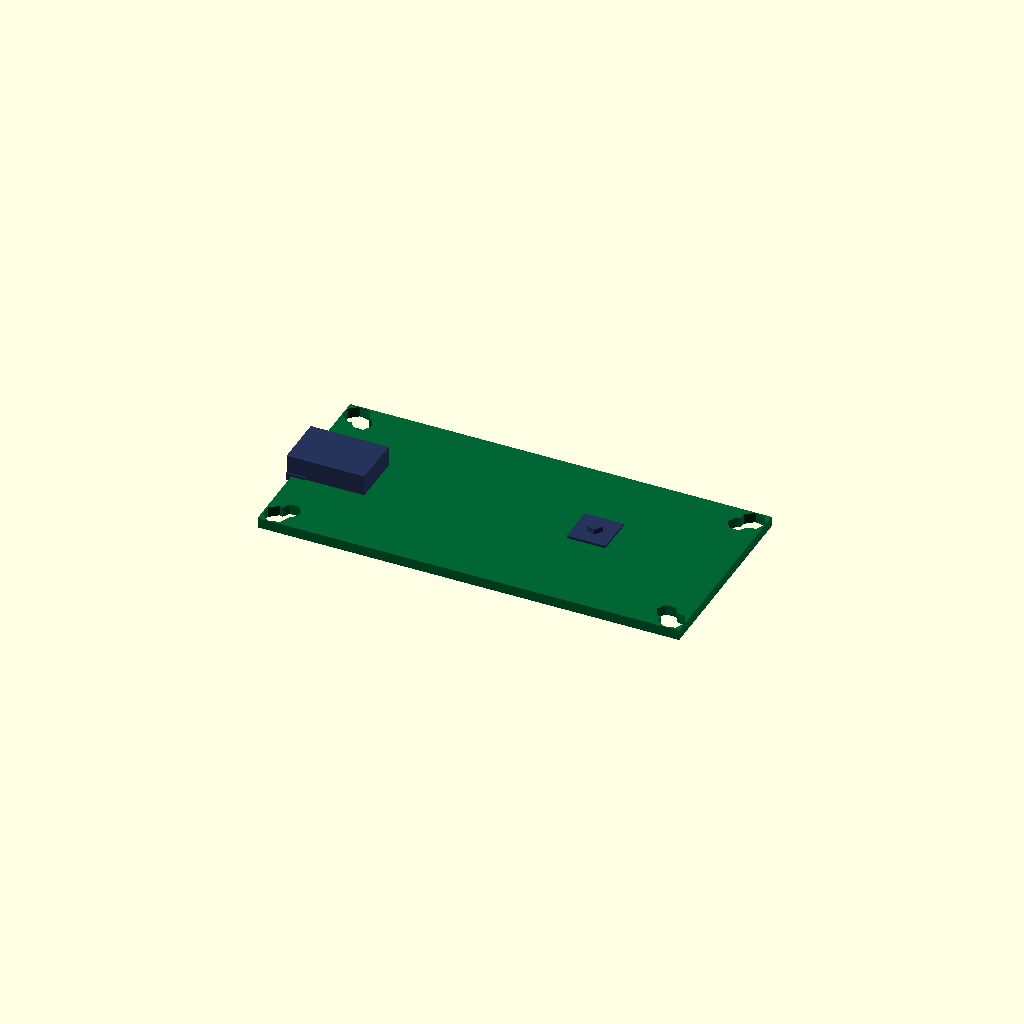
Cell 1: rendered with the file's own defaults.
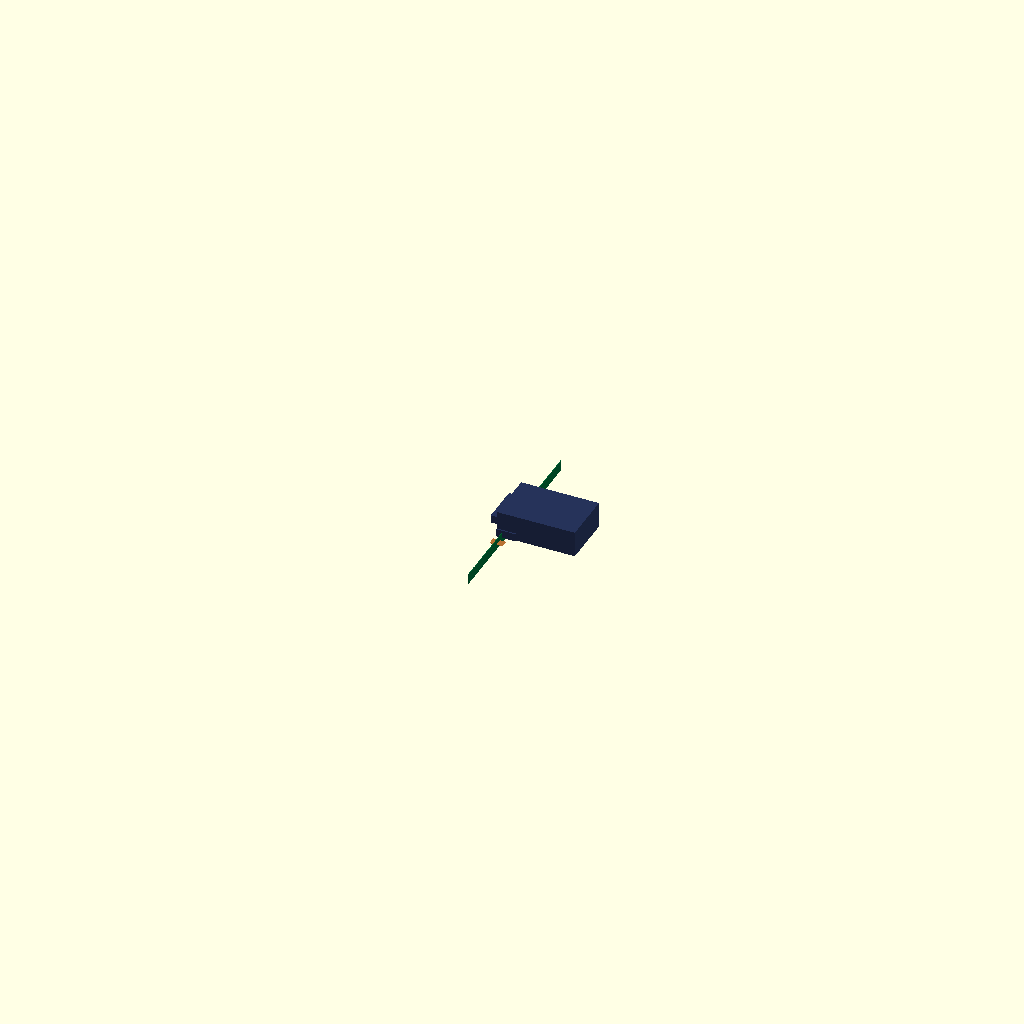
Cell 2 — board_L set to 0.1, the other parameters unchanged.
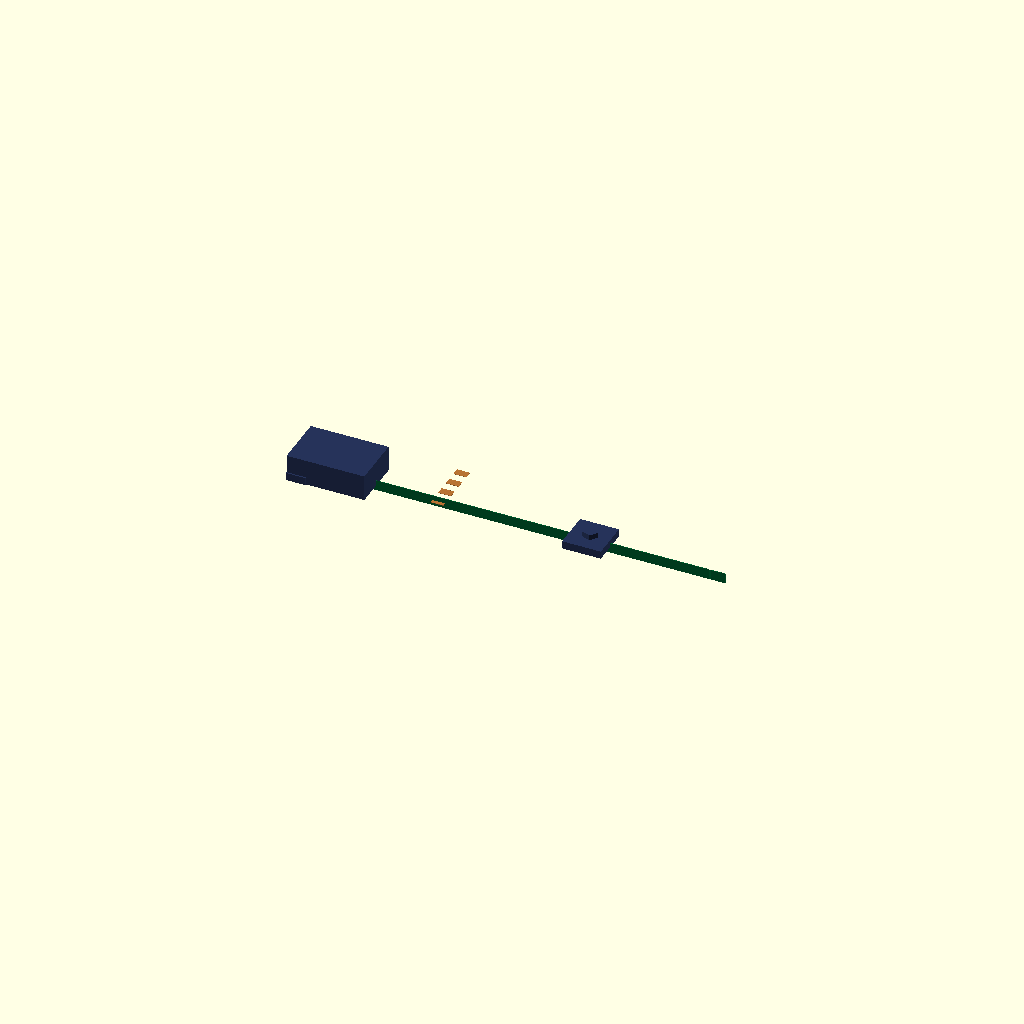
Cell 3: board_W = 0.1 (everything else at default).
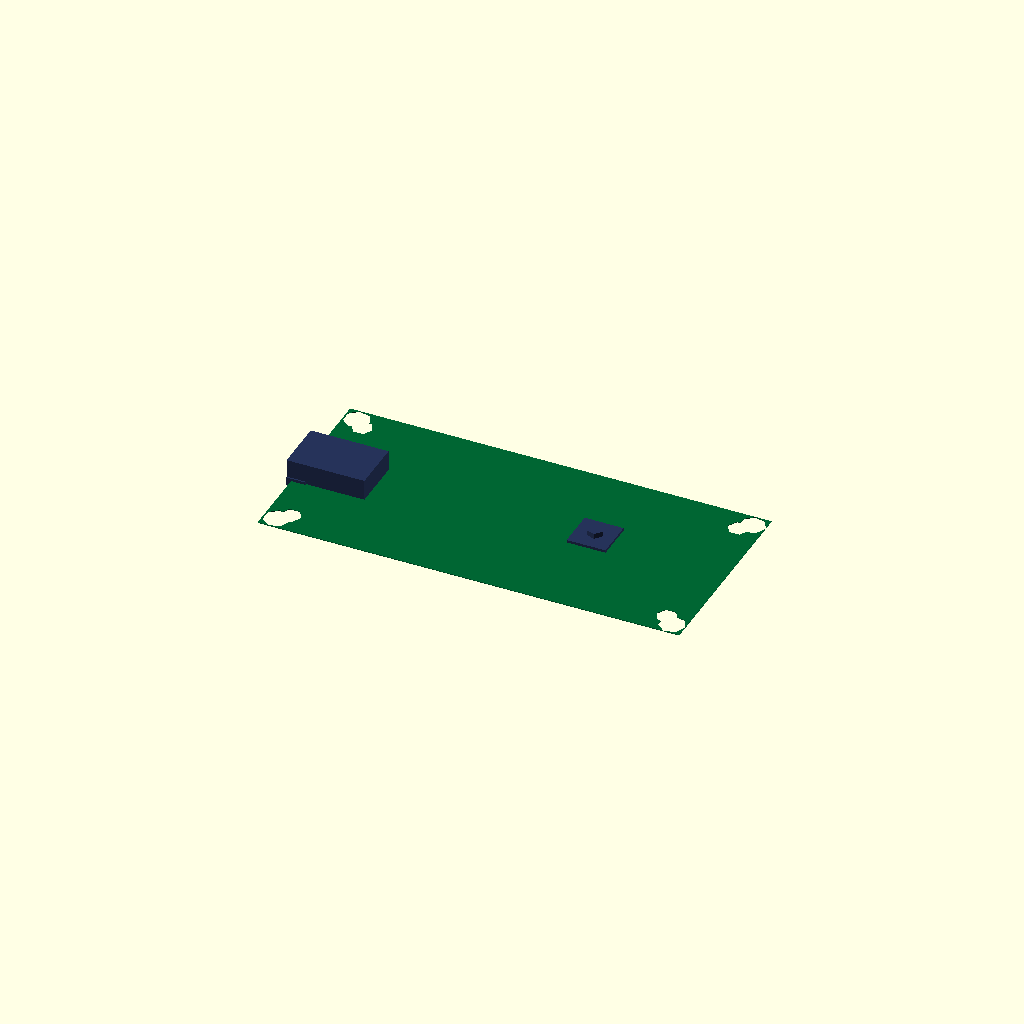
Cell 4 — board_T set to 0.1, the other parameters unchanged.
One fixed orthographic camera (rotation 55°, 0°, 25°; colour scheme Cornfield) for every cell.
OpenSCAD source file results/nopscadlib/craft/scad/pcb__EnviroPlus.scad:
// Parameters
board_L = 65.0; //[32.5:130.0:0.1]
board_W = 30.6; //[15.3:61.2:0.1]
board_T = 1.6; //[0.8:3.2:0.1]
fillet_r = 2.0; //[0.8:4.0:0.1]
hole_d = 3.2; //[2.0:4.5:0.1]
hole_edge_offset = 3.5; //[2.0:7.0:0.1]
copper_t = 0.05; //[0.02:0.15:0.01]
silk_t = 0.05; //[0.02:0.15:0.01]
overlap = 0.8; //[0.5:2.0:0.1]
conn_body_L = 12.0; //[6.0:24.0:0.1]
conn_body_W = 8.0; //[4.0:16.0:0.1]
conn_body_H = 4.0; //[2.0:10.0:0.1]
pin_L = 3.0; //[1.5:6.0:0.1]
pin_W = 0.8; //[0.4:1.6:0.05]
pin_H = 1.2; //[0.6:2.4:0.1]
pin_pitch = 2.54; //[1.27:5.08:0.01]
sensor_body_L = 6.0; //[3.0:12.0:0.1]
sensor_body_W = 6.0; //[3.0:12.0:0.1]
sensor_body_H = 1.2; //[0.6:3.0:0.1]
sensor_cap_r = 1.2; //[0.6:2.5:0.1]
sensor_cap_h = 0.8; //[0.4:2.0:0.1]
pad_L = 2.0; //[1.0:4.0:0.1]
pad_W = 1.2; //[0.6:2.5:0.1]

// Base Shapes
module pcb_main_board_raw() {
  cube([board_L, board_W, board_T], center=true);
}

module corner_cut_cyl() {
  cylinder(r=fillet_r, h=board_T + 2*overlap, center=true);
}

module mount_hole_cyl() {
  cylinder(r=hole_d/2, h=board_T + 2*overlap, center=true);
}

module copper_pad_base() {
  cube([pad_L, pad_W, copper_t], center=true);
}

module silk_rect_base() {
  cube([board_L*0.55, board_W*0.18, silk_t], center=true);
}

module silk_line_base() {
  cube([board_L*0.35, board_W*0.03, silk_t], center=true);
}

module connector_body_base() {
  cube([conn_body_L, conn_body_W, conn_body_H], center=true);
}

module connector_pin_base() {
  cube([pin_L, pin_W, pin_H], center=true);
}

module sensor_body_base() {
  cube([sensor_body_L, sensor_body_W, sensor_body_H], center=true);
}

module sensor_cap_base() {
  cylinder(r=sensor_cap_r, h=sensor_cap_h, center=true);
}

// Operations
module pcb_with_corner_fillets() {
  difference() {
    pcb_main_board_raw();
    union() {
      translate([board_L/2 - fillet_r, board_W/2 - fillet_r, 0]) corner_cut_cyl();
      translate([-(board_L/2 - fillet_r), board_W/2 - fillet_r, 0]) corner_cut_cyl();
      translate([board_L/2 - fillet_r, -(board_W/2 - fillet_r), 0]) corner_cut_cyl();
      translate([-(board_L/2 - fillet_r), -(board_W/2 - fillet_r), 0]) corner_cut_cyl();
    }
  }
}

module pcb_main_board() {
  difference() {
    pcb_with_corner_fillets();
    union() {
      translate([board_L/2 - hole_edge_offset, board_W/2 - hole_edge_offset, 0]) mount_hole_cyl();
      translate([-(board_L/2 - hole_edge_offset), board_W/2 - hole_edge_offset, 0]) mount_hole_cyl();
      translate([board_L/2 - hole_edge_offset, -(board_W/2 - hole_edge_offset), 0]) mount_hole_cyl();
      translate([-(board_L/2 - hole_edge_offset), -(board_W/2 - hole_edge_offset), 0]) mount_hole_cyl();
    }
  }
}

module copper_pads() {
  union() {
    translate([-board_L*0.18, -board_W*0.18, board_T/2 + copper_t/2 - overlap]) copper_pad_base();
    translate([-board_L*0.18, -board_W*0.18 + pin_pitch, board_T/2 + copper_t/2 - overlap]) copper_pad_base();
    translate([-board_L*0.18, -board_W*0.18 + 2*pin_pitch, board_T/2 + copper_t/2 - overlap]) copper_pad_base();
    translate([-board_L*0.18, -board_W*0.18 + 3*pin_pitch, board_T/2 + copper_t/2 - overlap]) copper_pad_base();
  }
}

module silkscreen_markings() {
  union() {
    translate([board_L*0.05, board_W*0.22, board_T/2 + silk_t/2 - overlap]) silk_rect_base();
    translate([board_L*0.05, board_W*0.05, board_T/2 + silk_t/2 - overlap]) silk_line_base();
  }
}

module connectors() {
  union() {
    translate([-board_L/2 + conn_body_L/2 - overlap, 0, board_T/2 + conn_body_H/2 - overlap]) connector_body_base();
    translate([-board_L/2 + pin_L/2 - overlap, -1.5*pin_pitch, board_T/2 + pin_H/2 - overlap]) connector_pin_base();
    translate([-board_L/2 + pin_L/2 - overlap, -0.5*pin_pitch, board_T/2 + pin_H/2 - overlap]) connector_pin_base();
    translate([-board_L/2 + pin_L/2 - overlap, 0.5*pin_pitch, board_T/2 + pin_H/2 - overlap]) connector_pin_base();
    translate([-board_L/2 + pin_L/2 - overlap, 1.5*pin_pitch, board_T/2 + pin_H/2 - overlap]) connector_pin_base();
  }
}

module sensor_package_components() {
  union() {
    translate([board_L*0.18, board_W*0.05, board_T/2 + sensor_body_H/2 - overlap]) sensor_body_base();
    translate([board_L*0.18, board_W*0.05, board_T/2 + sensor_body_H - overlap + sensor_cap_h/2]) sensor_cap_base();
  }
}

// Final Assembly
module pcb_assembly_union() {
  union() {
    color([0.0, 0.4, 0.2]) pcb_main_board(); // PCB color
    color([0.72, 0.45, 0.2]) copper_pads(); // Copper pads color
    color([0.85, 0.85, 0.8]) silkscreen_markings(); // Silkscreen color
    color([0.15, 0.2, 0.35]) connectors(); // Connectors color
    color([0.15, 0.2, 0.35]) sensor_package_components(); // Sensor package color
  }
}

// Render the final assembly
pcb_assembly_union();
Customizer parameters (derived from the source; name, type, default, range or options):
board_L: number, default 65, range 0.1 to 32.5, step 130
board_W: number, default 30.6, range 0.1 to 15.3, step 61.2
board_T: number, default 1.6, range 0.1 to 0.8, step 3.2
fillet_r: number, default 2, range 0.1 to 0.8, step 4
hole_d: number, default 3.2, range 0.1 to 2, step 4.5
hole_edge_offset: number, default 3.5, range 0.1 to 2, step 7
copper_t: number, default 0.05, range 0.01 to 0.02, step 0.15
silk_t: number, default 0.05, range 0.01 to 0.02, step 0.15
overlap: number, default 0.8, range 0.1 to 0.5, step 2
conn_body_L: number, default 12, range 0.1 to 6, step 24
conn_body_W: number, default 8, range 0.1 to 4, step 16
conn_body_H: number, default 4, range 0.1 to 2, step 10
pin_L: number, default 3, range 0.1 to 1.5, step 6
pin_W: number, default 0.8, range 0.05 to 0.4, step 1.6
pin_H: number, default 1.2, range 0.1 to 0.6, step 2.4
pin_pitch: number, default 2.54, range 0.01 to 1.27, step 5.08
sensor_body_L: number, default 6, range 0.1 to 3, step 12
sensor_body_W: number, default 6, range 0.1 to 3, step 12
sensor_body_H: number, default 1.2, range 0.1 to 0.6, step 3
sensor_cap_r: number, default 1.2, range 0.1 to 0.6, step 2.5
sensor_cap_h: number, default 0.8, range 0.1 to 0.4, step 2
pad_L: number, default 2, range 0.1 to 1, step 4
pad_W: number, default 1.2, range 0.1 to 0.6, step 2.5
